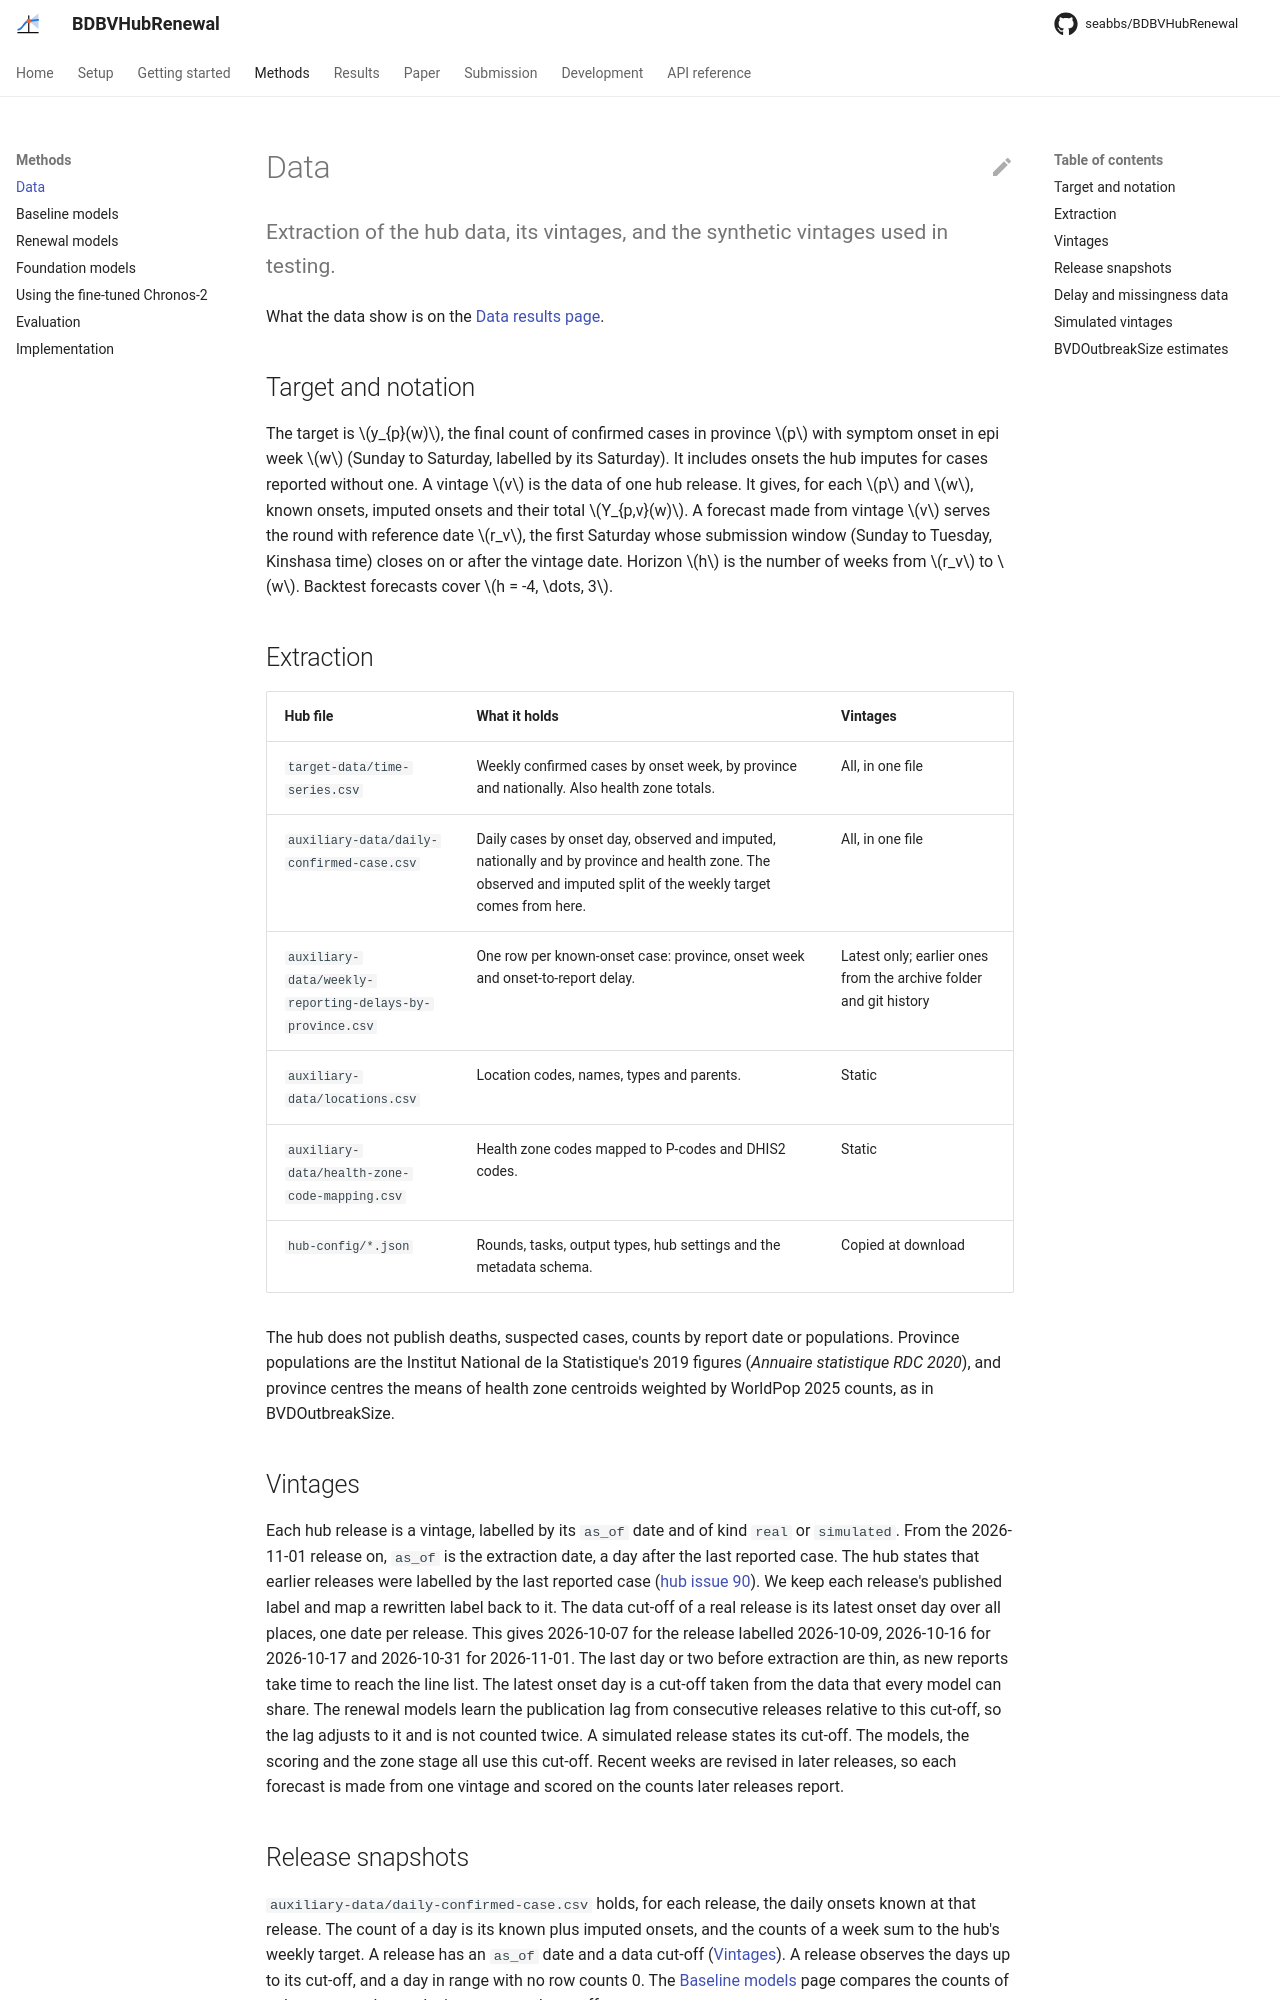

repository: seabbs/BDBVHubRenewal · page: methods/data/index.html · generator: mkdocs

# Data

Extraction of the hub data, its vintages, and the synthetic vintages used in testing.
{ .page-subtitle }

What the data show is on the [Data results page](../data.md).

## Target and notation

The target is $y_{p}(w)$, the final count of confirmed cases in province $p$ with symptom onset in epi week $w$ (Sunday to Saturday, labelled by its Saturday).
It includes onsets the hub imputes for cases reported without one.
A vintage $v$ is the data of one hub release.
It gives, for each $p$ and $w$, known onsets, imputed onsets and their total $Y_{p,v}(w)$.
A forecast made from vintage $v$ serves the round with reference date $r_v$, the first Saturday whose submission window (Sunday to Tuesday, Kinshasa time) closes on or after the vintage date.
Horizon $h$ is the number of weeks from $r_v$ to $w$.
Backtest forecasts cover $h = -4, \dots, 3$.

## Extraction

| Hub file | What it holds | Vintages |
|---|---|---|
| `target-data/time-series.csv` | Weekly confirmed cases by onset week, by province and nationally. Also health zone totals. | All, in one file |
| `auxiliary-data/daily-confirmed-case.csv` | Daily cases by onset day, observed and imputed, nationally and by province and health zone. The observed and imputed split of the weekly target comes from here. | All, in one file |
| `auxiliary-data/weekly-reporting-delays-by-province.csv` | One row per known-onset case: province, onset week and onset-to-report delay. | Latest only; earlier ones from the archive folder and git history |
| `auxiliary-data/locations.csv` | Location codes, names, types and parents. | Static |
| `auxiliary-data/health-zone-code-mapping.csv` | Health zone codes mapped to P-codes and DHIS2 codes. | Static |
| `hub-config/*.json` | Rounds, tasks, output types, hub settings and the metadata schema. | Copied at download |

The hub does not publish deaths, suspected cases, counts by report date or populations.
Province populations are the Institut National de la Statistique's 2019 figures (*Annuaire statistique RDC 2020*), and province centres the means of health zone centroids weighted by WorldPop 2025 counts, as in BVDOutbreakSize.

## Vintages

Each hub release is a vintage, labelled by its `as_of` date and of kind `real` or `simulated`.
From the 2026-11-01 release on, `as_of` is the extraction date, a day after the last reported case.
The hub states that earlier releases were labelled by the last reported case ([hub issue 90](https://github.com/InsightNet-US/BDBV-Modeling-Hub/issues/90)).
We keep each release's published label and map a rewritten label back to it.
The data cut-off of a real release is its latest onset day over all places, one date per release.
This gives 2026-10-07 for the release labelled 2026-10-09, 2026-10-16 for 2026-10-17 and 2026-10-31 for 2026-11-01.
The last day or two before extraction are thin, as new reports take time to reach the line list.
The latest onset day is a cut-off taken from the data that every model can share.
The renewal models learn the publication lag from consecutive releases relative to this cut-off, so the lag adjusts to it and is not counted twice.
A simulated release states its cut-off.
The models, the scoring and the zone stage all use this cut-off.
Recent weeks are revised in later releases, so each forecast is made from one vintage and scored on the counts later releases report.

## Release snapshots

`auxiliary-data/daily-confirmed-case.csv` holds, for each release, the daily onsets known at that release.
The count of a day is its known plus imputed onsets, and the counts of a week sum to the hub's weekly target.
A release has an `as_of` date and a data cut-off ([Vintages](#vintages)).
A release observes the days up to its cut-off, and a day in range with no row counts 0.
The [Baseline models](baselines.md#daily-release-snapshots) page compares the counts of a day across releases by its age at each cut-off.

## Delay and missingness data

The hub imputes an onset for each case reported without one by subtracting a delay drawn from a fit to its published delays ([hub issue 61](https://github.com/InsightNet-US/BDBV-Modeling-Hub/issues/61), [Renewal models](model.md#hub-imputation)).
So the share of cases without an onset is measured at every vintage.
